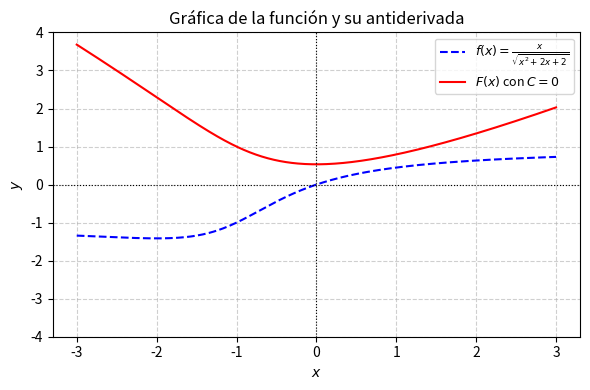

Here is the Python script that generated this plot: (Note: this script raises an exception after producing the figure.)
import matplotlib
matplotlib.use('Agg')
import numpy as np
import matplotlib.pyplot as plt

def f(x):
    return x / np.sqrt(x**2 + 2*x + 2)

def F(x):
    return np.sqrt(x**2 + 2*x + 2) - np.log(x + 1 + np.sqrt(x**2 + 2*x + 2))

x = np.linspace(-3, 3, 400)
y_f = f(x)
y_F = F(x)

plt.figure(figsize=(6, 4))
plt.plot(x, y_f, label=r'$f(x) = \frac{x}{\sqrt{x^2 + 2x + 2}}$', color='blue', linestyle='--')
plt.plot(x, y_F, label=r'$F(x)$ con $C=0$', color='red')

plt.title('Gráfica de la función y su antiderivada')
plt.xlabel('$x$')
plt.ylabel('$y$')
plt.axhline(0, color='black', linewidth=0.8, linestyle=':')
plt.axvline(0, color='black', linewidth=0.8, linestyle=':')
plt.grid(True, linestyle='--', alpha=0.6)
plt.ylim(-4, 4)
plt.legend(loc='best', fontsize=9)
plt.tight_layout()

plt.savefig(r'semana_05/graficas/SEM05_P11_grafica.png', dpi=300, bbox_inches='tight')
plt.close()
